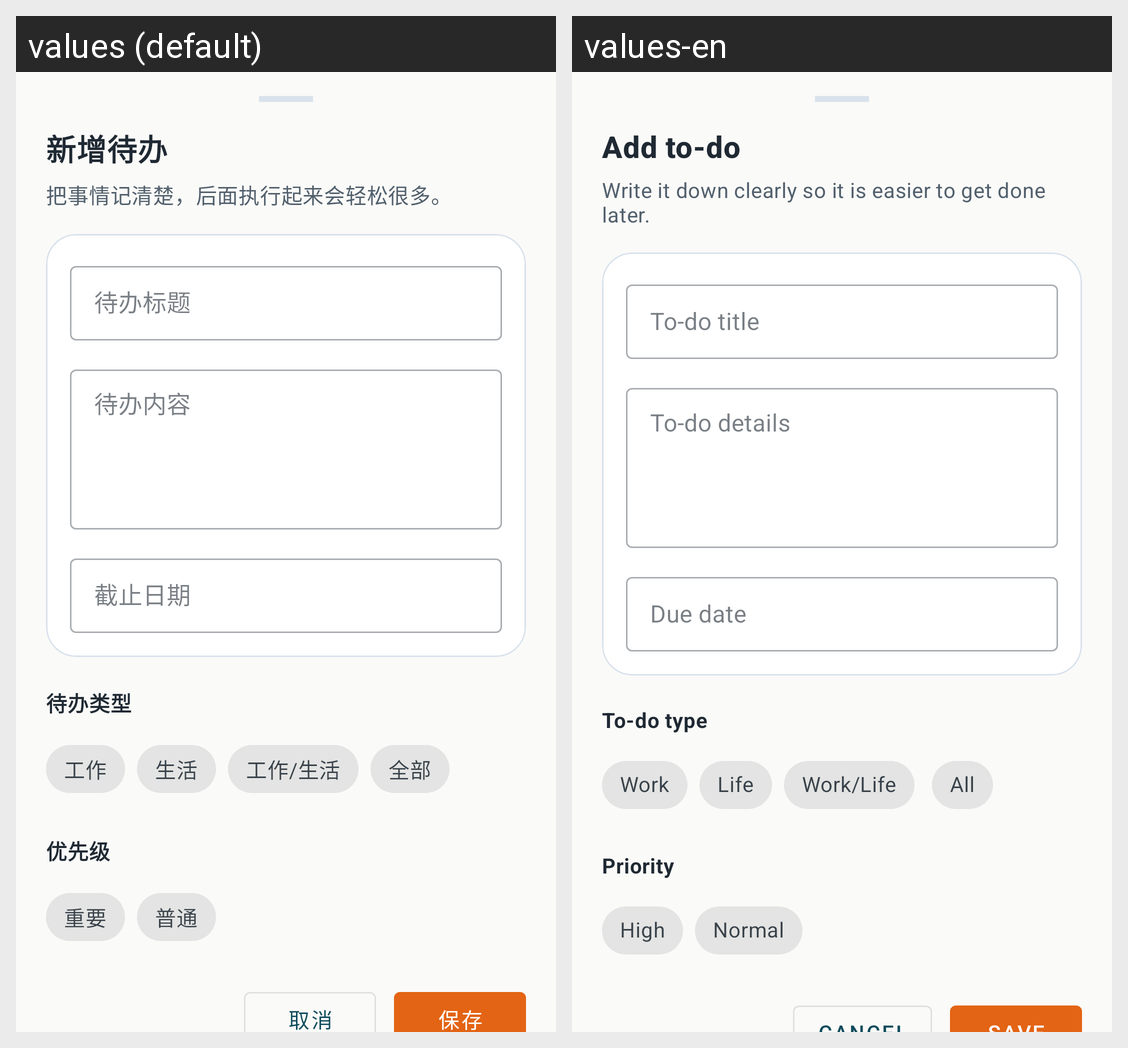

Strings drawn on this Android screen and how each of the app's shown locales translates them:
Android screen res/layout/dialog_todo_editor.xml rendered under 2 locales, left to right: values (default), values-en. Device: Nexus 5 (rendered at 1080×1920; each locale shown at half size, 540×960, under a caption strip naming it); theme Theme.Wandroid.
Strings drawn on this screen, with the default value and each locale's value (text and hints the layout hard-codes, and strings that could not be matched under every locale, appear in the picture but are not listed):

todo_add_title
  values: 新增待办
  values-en: Add to-do

todo_editor_hint
  values: 把事情记清楚，后面执行起来会轻松很多。
  values-en: Write it down clearly so it is easier to get done later.

todo_title_hint
  values: 待办标题
  values-en: To-do title

todo_content_hint
  values: 待办内容
  values-en: To-do details

todo_date_hint
  values: 截止日期
  values-en: Due date

todo_type_section_title
  values: 待办类型
  values-en: To-do type

todo_type_work
  values: 工作
  values-en: Work

todo_type_life
  values: 生活
  values-en: Life

todo_type_mixed
  values: 工作/生活
  values-en: Work/Life

todo_type_all
  values: 全部
  values-en: All

todo_priority_section_title
  values: 优先级
  values-en: Priority

todo_priority_high
  values: 重要
  values-en: High

todo_priority_normal
  values: 普通
  values-en: Normal
